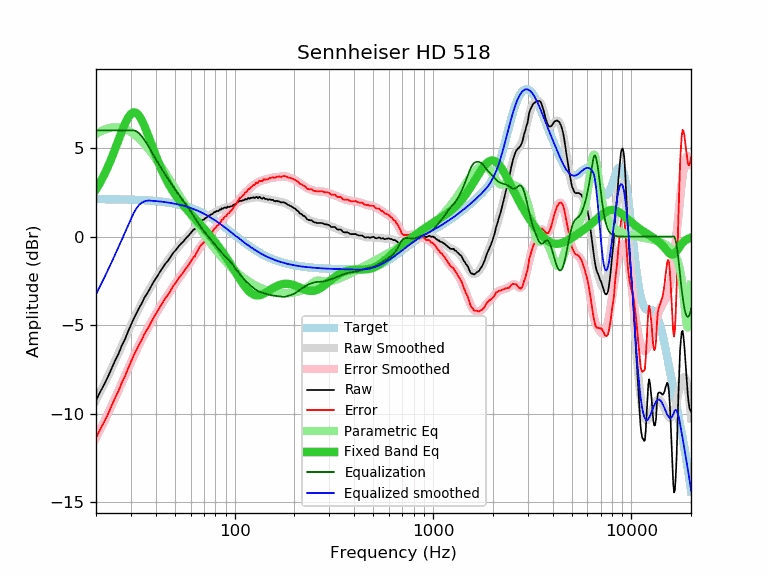

The file beside this chart, header and first rows:
frequency, raw, error, smoothed, error_smoothed, equalization, parametric_eq, equalized_raw, equalized_smoothed, target
20, -9.26, -11.38, -9.27, -11.38, 6.00, 2.66, -3.26, -3.27, 2.12
21, -8.78, -10.90, -8.80, -10.91, 6.00, 3.06, -2.78, -2.80, 2.12
22, -8.35, -10.46, -8.33, -10.45, 6.00, 3.49, -2.35, -2.33, 2.11
23, -7.91, -10.02, -7.88, -9.99, 6.00, 3.96, -1.91, -1.88, 2.11
24, -7.44, -9.55, -7.44, -9.55, 6.00, 4.45, -1.44, -1.44, 2.11
25, -6.99, -9.10, -7.00, -9.11, 6.00, 4.96, -0.99, -1.00, 2.11
26, -6.61, -8.71, -6.58, -8.68, 6.00, 5.47, -0.61, -0.58, 2.10
27, -6.15, -8.25, -6.17, -8.26, 6.00, 5.95, -0.15, -0.17, 2.10
28, -5.80, -7.90, -5.76, -7.86, 6.00, 6.38, 0.20, 0.24, 2.09
29, -5.37, -7.46, -5.38, -7.47, 6.00, 6.71, 0.63, 0.62, 2.09
30, -4.99, -7.08, -5.01, -7.10, 6.00, 6.93, 1.01, 0.99, 2.09
31, -4.63, -6.71, -4.67, -6.75, 6.00, 7.02, 1.37, 1.33, 2.08
32, -4.33, -6.41, -4.34, -6.42, 5.95, 6.98, 1.62, 1.60, 2.07
33, -4.03, -6.10, -4.04, -6.11, 5.83, 6.83, 1.80, 1.79, 2.07
34, -3.78, -5.84, -3.76, -5.82, 5.67, 6.58, 1.89, 1.91, 2.06
35, -3.47, -5.52, -3.49, -5.55, 5.48, 6.28, 2.01, 1.98, 2.05
36, -3.25, -5.30, -3.24, -5.29, 5.27, 5.94, 2.02, 2.02, 2.05
37, -3.04, -5.08, -3.01, -5.05, 5.05, 5.59, 2.01, 2.04, 2.04
38, -2.79, -4.82, -2.79, -4.82, 4.82, 5.24, 2.02, 2.03, 2.03
39, -2.57, -4.59, -2.58, -4.59, 4.59, 4.90, 2.02, 2.02, 2.02
40, -2.37, -4.38, -2.38, -4.38, 4.38, 4.58, 2.01, 2.01, 2.01
41, -2.19, -4.19, -2.19, -4.18, 4.18, 4.27, 1.99, 2.00, 2.00
42, -2.00, -3.98, -2.00, -3.99, 3.99, 3.99, 1.99, 1.98, 1.98
43, -1.83, -3.80, -1.83, -3.80, 3.80, 3.73, 1.97, 1.97, 1.97
44, -1.65, -3.61, -1.67, -3.62, 3.62, 3.49, 1.97, 1.96, 1.96
45, -1.50, -3.44, -1.51, -3.45, 3.45, 3.26, 1.95, 1.94, 1.94
46, -1.38, -3.31, -1.36, -3.28, 3.28, 3.06, 1.90, 1.93, 1.93
47, -1.24, -3.15, -1.21, -3.12, 3.12, 2.87, 1.88, 1.91, 1.91
48, -1.08, -2.97, -1.08, -2.97, 2.97, 2.70, 1.89, 1.89, 1.89
49, -0.91, -2.79, -0.94, -2.82, 2.82, 2.54, 1.91, 1.87, 1.88
50, -0.82, -2.68, -0.82, -2.67, 2.67, 2.39, 1.85, 1.86, 1.86
51, -0.69, -2.53, -0.70, -2.53, 2.53, 2.25, 1.84, 1.84, 1.84
52, -0.57, -2.39, -0.58, -2.40, 2.40, 2.12, 1.83, 1.82, 1.82
53, -0.47, -2.27, -0.47, -2.27, 2.27, 2.00, 1.80, 1.79, 1.79
54, -0.37, -2.14, -0.37, -2.14, 2.14, 1.88, 1.77, 1.77, 1.77
55, -0.29, -2.04, -0.27, -2.02, 2.02, 1.77, 1.73, 1.75, 1.75
56, -0.18, -1.90, -0.18, -1.90, 1.90, 1.67, 1.72, 1.72, 1.72
57, -0.07, -1.77, -0.08, -1.78, 1.78, 1.57, 1.71, 1.70, 1.70
58, -0.00, -1.67, 0.01, -1.66, 1.66, 1.48, 1.66, 1.67, 1.67
59, 0.10, -1.55, 0.10, -1.55, 1.55, 1.38, 1.64, 1.64, 1.65
60, 0.19, -1.43, 0.19, -1.43, 1.43, 1.29, 1.61, 1.62, 1.62
61, 0.29, -1.30, 0.28, -1.30, 1.30, 1.21, 1.59, 1.59, 1.59
62, 0.39, -1.17, 0.38, -1.18, 1.18, 1.12, 1.57, 1.56, 1.56
63, 0.41, -1.12, 0.47, -1.06, 1.06, 1.03, 1.47, 1.53, 1.53
64, 0.56, -0.94, 0.56, -0.93, 0.93, 0.95, 1.49, 1.50, 1.50
65, 0.64, -0.82, 0.65, -0.81, 0.81, 0.87, 1.45, 1.46, 1.46
66, 0.77, -0.66, 0.73, -0.70, 0.70, 0.78, 1.47, 1.43, 1.43
67, 0.85, -0.55, 0.81, -0.59, 0.59, 0.70, 1.44, 1.40, 1.40
68, 0.91, -0.45, 0.88, -0.49, 0.49, 0.62, 1.39, 1.36, 1.36
69, 0.94, -0.39, 0.94, -0.39, 0.39, 0.54, 1.33, 1.33, 1.33
70, 0.96, -0.33, 0.99, -0.30, 0.30, 0.46, 1.26, 1.29, 1.29
71, 1.03, -0.23, 1.04, -0.22, 0.22, 0.38, 1.25, 1.25, 1.25
72, 1.07, -0.15, 1.08, -0.13, 0.13, 0.30, 1.20, 1.22, 1.22
73, 1.12, -0.06, 1.13, -0.05, 0.05, 0.22, 1.17, 1.18, 1.18
74, 1.18, 0.04, 1.17, 0.03, -0.03, 0.14, 1.15, 1.14, 1.14
75, 1.21, 0.11, 1.21, 0.11, -0.11, 0.06, 1.10, 1.10, 1.10
76, 1.25, 0.19, 1.25, 0.19, -0.19, -0.02, 1.06, 1.06, 1.06
77, 1.27, 0.25, 1.29, 0.27, -0.27, -0.10, 1.00, 1.02, 1.02
78, 1.33, 0.35, 1.33, 0.34, -0.34, -0.18, 0.99, 0.98, 0.98
79, 1.39, 0.45, 1.36, 0.42, -0.42, -0.26, 0.97, 0.94, 0.94
... 553 more rows
